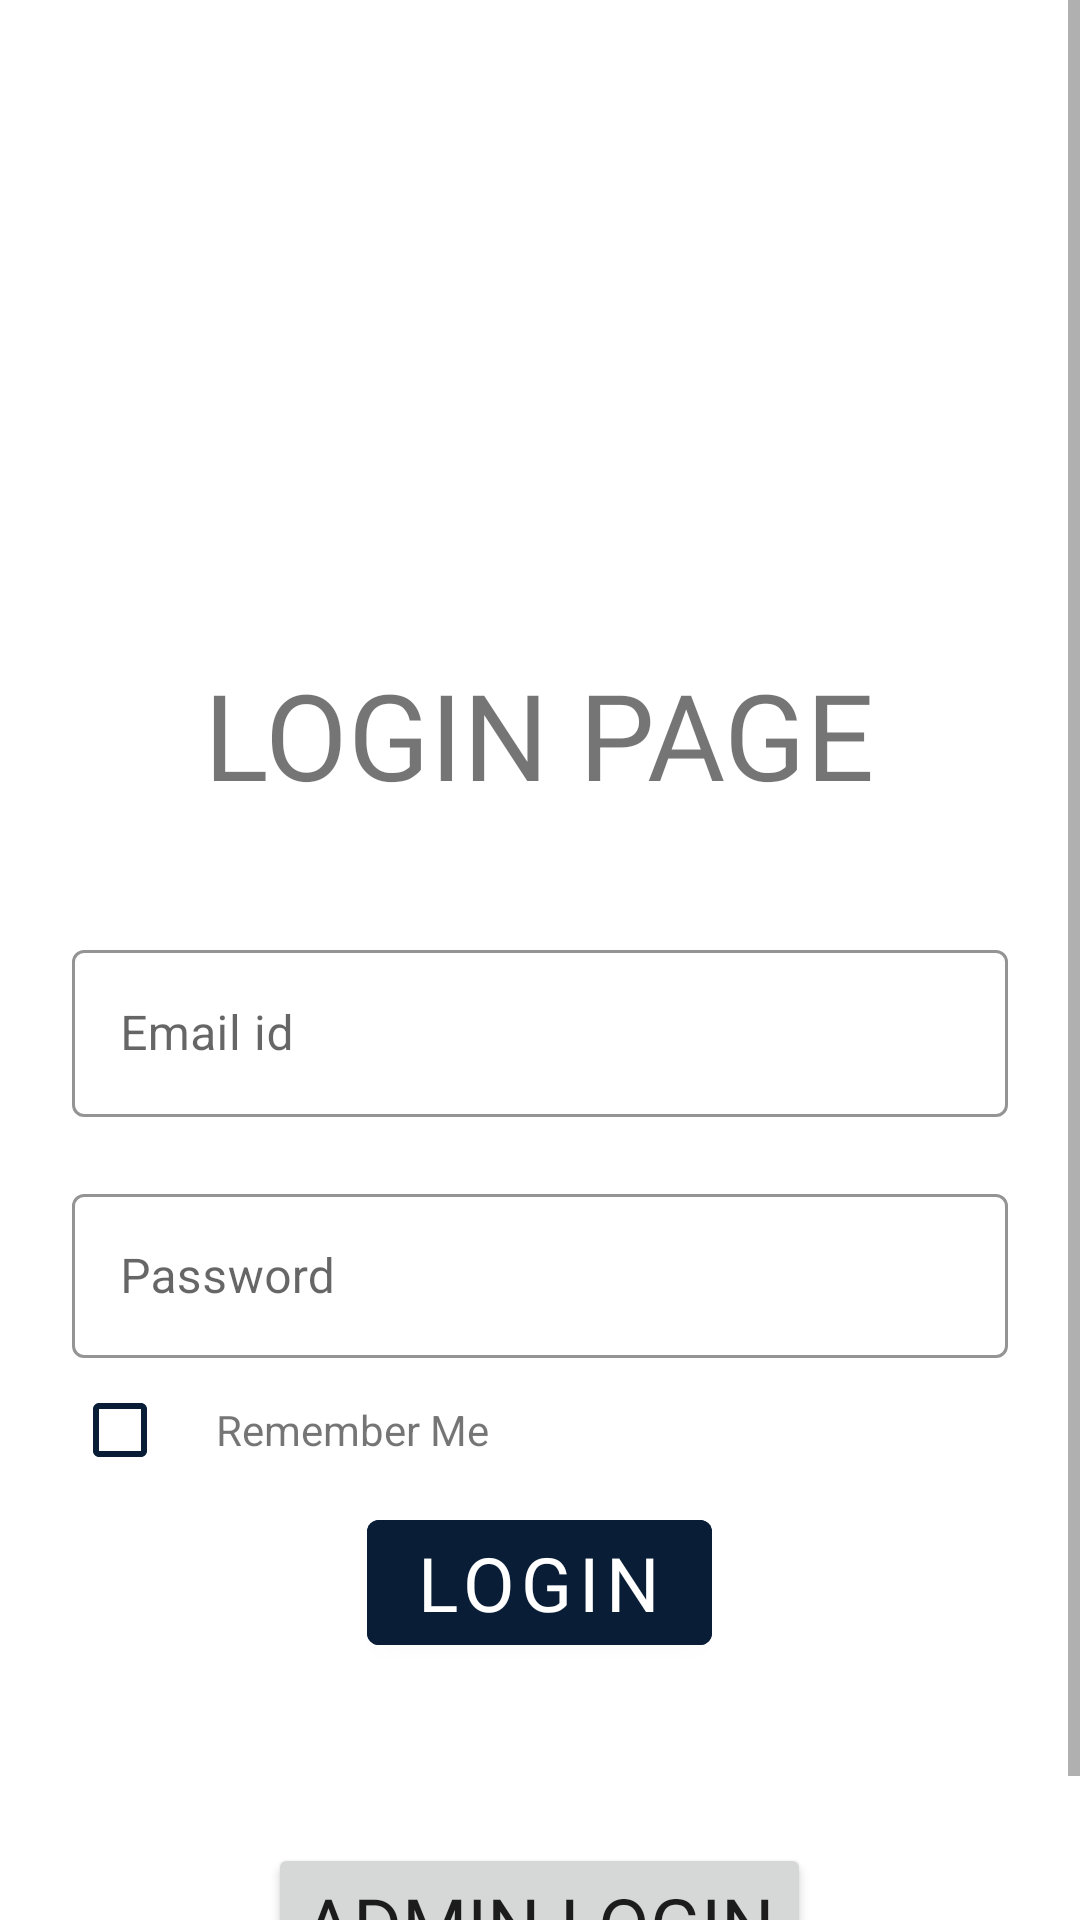

Layout XML and referenced resources for this Android screen:
<!-- AndroidManifest.xml: application theme Theme.Gague -->
<!-- res/layout/activity_login.xml -->
<?xml version="1.0" encoding="utf-8"?>
<ScrollView xmlns:android="http://schemas.android.com/apk/res/android"
    xmlns:app="http://schemas.android.com/apk/res-auto"
    xmlns:tools="http://schemas.android.com/tools"
    android:layout_width="wrap_content"
    android:layout_height="match_parent"
    android:background="@color/loginPageBackgroundColor"
    tools:context=".Login">

    <LinearLayout
        android:id="@+id/top"
        android:layout_width="match_parent"
        android:layout_height="wrap_content"
        android:clipChildren="false"
        android:clipToPadding="false"
        android:orientation="vertical"
        android:padding="24dp"
        android:paddingTop="16dp">

        <ImageView
            android:layout_width="wrap_content"
            android:layout_height="170dp"
            android:layout_gravity="center_horizontal"
            android:layout_marginTop="8dp"
            android:layout_marginBottom="16dp"
            app:srcCompat="@drawable/zoro_1" />

        <TextView
            android:layout_width="wrap_content"
            android:layout_height="wrap_content"
            android:layout_gravity="center_horizontal"
            android:layout_marginBottom="40dp"
            android:text="Login Page"
            android:fontFamily="@font/one_piece_font"
            android:textAllCaps="true"
            android:textSize="40sp" />

        <com.google.android.material.textfield.TextInputLayout
            style="@style/Widget.MaterialComponents.TextInputLayout.OutlinedBox"
            android:layout_width="match_parent"
            android:layout_height="wrap_content"
            app:boxStrokeColor="@color/colorPrimary"
            android:textCursorDrawable="@color/colorPrimary"
            android:hint="Email id"
            app:errorEnabled="true"
            app:counterTextColor="@color/colorPrimary">

            <com.google.android.material.textfield.TextInputEditText
                android:id="@+id/email_id"
                android:layout_width="match_parent"
                android:layout_height="wrap_content"
                android:inputType="textEmailAddress"
                android:maxLines="1"/>
        </com.google.android.material.textfield.TextInputLayout>

        <com.google.android.material.textfield.TextInputLayout
            android:id="@+id/password_text_input"
            style="@style/Widget.MaterialComponents.TextInputLayout.OutlinedBox"
            android:layout_width="match_parent"
            android:layout_height="60sp"
            app:boxStrokeColor="@color/colorPrimary"
            app:suffixTextColor="@color/colorPrimary"
            android:textCursorDrawable="@color/colorPrimary"
            android:hint="Password"
            app:errorEnabled="true">

            <com.google.android.material.textfield.TextInputEditText
                android:id="@+id/password"
                android:layout_width="match_parent"
                android:layout_height="wrap_content"
                android:inputType="textPassword" />
        </com.google.android.material.textfield.TextInputLayout>
        <LinearLayout
            android:layout_width="wrap_content"
            android:layout_height="wrap_content">
        <CheckBox
            android:id="@+id/remember_me"
            android:layout_width="wrap_content"
            android:layout_height="wrap_content"
            android:buttonTint="@color/colorPrimary"/>

        <TextView
            android:layout_width="wrap_content"
            android:layout_height="wrap_content"
            android:text="Remember Me" />
        </LinearLayout>

        <RelativeLayout
            android:gravity="center"
            android:layout_width="match_parent"
            android:layout_height="wrap_content">

            <com.google.android.material.button.MaterialButton
                android:id="@+id/sign_in_button"
                android:layout_width="wrap_content"
                android:layout_height="wrap_content"
                android:layout_alignParentEnd="true"
                android:layout_alignParentRight="true"
                android:backgroundTint="@color/colorPrimary"
                android:text="Login"
                android:textSize="25dp"
                android:fontFamily="@font/one_piece_font"/>


        </RelativeLayout>
        <LinearLayout
            android:layout_gravity="center"
            android:layout_marginTop="10dp"
            android:layout_width="wrap_content"
            android:layout_height="wrap_content"
            android:orientation="vertical">
            <ImageView
                android:layout_gravity="center"
                android:src="@drawable/one_piece_logo"
                android:layout_width="80dp"
                android:layout_height="50sp"/>
            <Button
                android:id="@+id/admin_login_button"
                android:layout_width="wrap_content"
                android:layout_height="wrap_content"
                android:text="Admin Login"
                android:textSize="25sp"
                android:fontFamily="@font/one_piece_font"/>

        </LinearLayout>
    </LinearLayout>

</ScrollView>
<!-- resources referenced by this layout -->
<resources>
  <color name="colorPrimary">#091d37</color>
  <color name="loginPageBackgroundColor">#FFFFFF</color>
  <style name="Theme.Gague" parent="Theme.MaterialComponents.DayNight.NoActionBar">
          
          <item name="colorPrimary">@color/purple_500</item>
          <item name="colorPrimaryVariant">@color/purple_700</item>
          <item name="colorOnPrimary">@color/white</item>
          
          <item name="colorSecondary">@color/teal_200</item>
          <item name="colorSecondaryVariant">@color/teal_700</item>
          <item name="colorOnSecondary">@color/black</item>
          
          <item name="android:statusBarColor">@color/colorPrimary</item>
          
      </style>
  <color name="purple_500">#091d37</color>
  <color name="purple_700">#FF3700B3</color>
  <color name="white">#FFFFFFFF</color>
  <color name="teal_200">#FF03DAC5</color>
  <color name="teal_700">#FF018786</color>
  <color name="black">#FF000000</color>
</resources>
